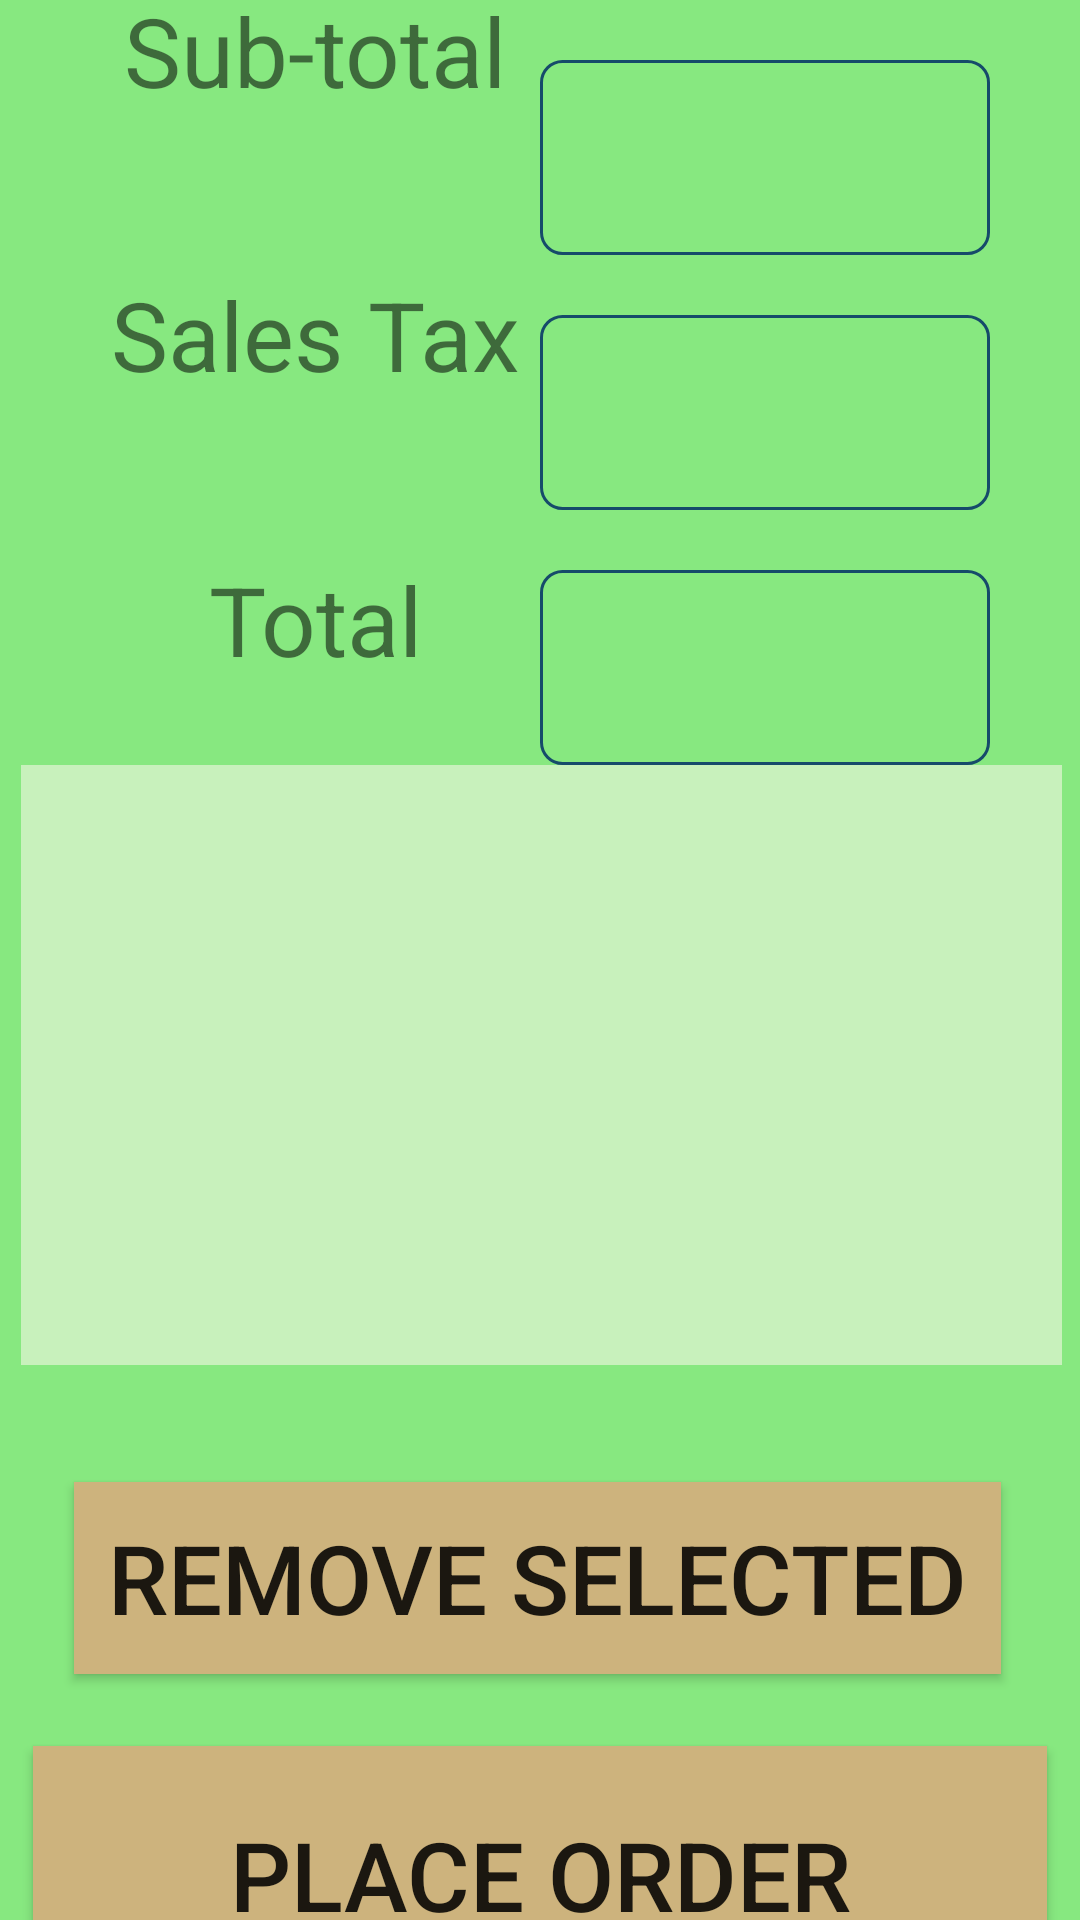

Produce the Android XML layout that renders to this screen, including the resource entries it uses.
<!-- AndroidManifest.xml: application theme AppTheme -->
<!-- res/layout/order_activity.xml -->
<?xml version="1.0" encoding="utf-8"?>

<androidx.constraintlayout.widget.ConstraintLayout
    xmlns:android="http://schemas.android.com/apk/res/android"
    xmlns:app="http://schemas.android.com/apk/res-auto" xmlns:tools="http://schemas.android.com/tools"
    android:layout_width="match_parent"
    android:layout_height="match_parent"
    android:theme="@style/addOrderTheme"
    tools:context=".OrderActivity">
    <TextView
            android:id="@+id/subtotal"
            android:layout_width="150dp"
            android:layout_height="50dp"
            android:text="@string/subtotal"
            android:theme="@style/TextViewStrokeless"
            app:layout_constraintStart_toStartOf="parent"
            app:layout_constraintTop_toTopOf="parent"
            android:layout_marginTop="45dp" app:layout_constraintEnd_toStartOf="@+id/subtotalOrderDisplay"
            app:layout_constraintBottom_toTopOf="@+id/salesTax" android:layout_marginStart="55dp"/>
    <TextView
            android:id="@+id/subtotalOrderDisplay"
            android:layout_width="150dp"
            android:layout_height="65dp"
            android:theme="@style/TextView"
            app:layout_constraintStart_toEndOf="@+id/subtotal" app:layout_constraintTop_toTopOf="parent"
            app:layout_constraintEnd_toEndOf="parent" android:layout_marginEnd="55dp"
            app:layout_constraintBottom_toTopOf="@+id/salesTaxDisplay" android:layout_marginTop="20dp"/>
    <TextView
            android:id="@+id/salesTax"
            android:layout_width="150dp"
            android:layout_height="50dp"
            android:text="@string/sales_tax"
            android:theme="@style/TextViewStrokeless"
            app:layout_constraintStart_toStartOf="parent"
            android:layout_marginStart="55dp" android:layout_marginTop="45dp"
            app:layout_constraintTop_toBottomOf="@+id/subtotal"
            app:layout_constraintEnd_toStartOf="@+id/salesTaxDisplay"
            app:layout_constraintBottom_toTopOf="@+id/total"/>
    <TextView
            android:id="@+id/salesTaxDisplay"
            android:layout_width="150dp"
            android:layout_height="65dp"
            android:theme="@style/TextView"
            app:layout_constraintStart_toEndOf="@+id/salesTax"
            app:layout_constraintTop_toBottomOf="@+id/subtotalOrderDisplay" android:layout_marginEnd="55dp"
            app:layout_constraintEnd_toEndOf="parent"
            app:layout_constraintBottom_toTopOf="@+id/totalDisplay"
            android:layout_marginTop="20dp"/>
    <TextView
            android:id="@+id/total"
            android:layout_width="150dp"
            android:layout_height="50dp"
            android:text="@string/total"
            android:theme="@style/TextViewStrokeless"
            app:layout_constraintStart_toStartOf="parent"
            android:layout_marginStart="55dp" android:layout_marginTop="45dp"
            app:layout_constraintTop_toBottomOf="@+id/salesTax" app:layout_constraintEnd_toStartOf="@+id/totalDisplay"
            app:layout_constraintBottom_toTopOf="@+id/currentItemsDisplay"/>
    <TextView
            android:id="@+id/totalDisplay"
            android:layout_width="150dp"
            android:layout_height="65dp"
            android:theme="@style/TextView"
            app:layout_constraintStart_toEndOf="@+id/total"
            app:layout_constraintTop_toBottomOf="@+id/salesTaxDisplay" android:layout_marginEnd="55dp"
            app:layout_constraintEnd_toEndOf="parent"
            app:layout_constraintBottom_toTopOf="@+id/currentItemsDisplay"
            android:layout_marginTop="20dp"/>
    <ListView
            android:id="@+id/currentItemsDisplay"
            android:layout_width="347dp"
            android:layout_height="200dp"
            android:theme="@style/ListView"
            android:listSelector="@color/colorAccent"
            android:choiceMode="singleChoice"
            app:layout_constraintStart_toStartOf="parent"
            android:layout_marginStart="67dp" android:layout_marginEnd="66dp"
            app:layout_constraintEnd_toEndOf="parent" android:layout_marginTop="20dp"
            app:layout_constraintTop_toBottomOf="@+id/total"
            app:layout_constraintBottom_toTopOf="@+id/removeItem"/>
    <Button
            android:id="@+id/removeItem"
            android:layout_width="309dp"
            android:layout_height="64dp"
            android:text="@string/remove_selected"
            android:theme="@style/Button"
            android:background="@color/buttonColor"
            android:onClick="removeMenuItem"
            app:layout_constraintStart_toStartOf="parent"
            android:layout_marginStart="96dp" android:layout_marginEnd="98dp"
            app:layout_constraintEnd_toEndOf="parent" android:layout_marginTop="39dp"
            app:layout_constraintTop_toBottomOf="@+id/currentItemsDisplay"
            app:layout_constraintBottom_toTopOf="@+id/placeOrder" android:layout_marginBottom="24dp"/>
    <Button
            android:id="@+id/placeOrder"
            android:layout_width="338dp"
            android:layout_height="86dp"
            android:text="@string/place_order"
            android:theme="@style/Button"
            android:background="@color/buttonColor"
            android:onClick="placeOrder"
            app:layout_constraintStart_toStartOf="parent"
            android:layout_marginStart="71dp" android:layout_marginEnd="71dp"
            app:layout_constraintEnd_toEndOf="parent" app:layout_constraintBottom_toBottomOf="parent"
            android:layout_marginBottom="40dp"
            app:layout_constraintTop_toBottomOf="@+id/removeItem"/>
</androidx.constraintlayout.widget.ConstraintLayout>
<!-- resources referenced by this layout -->
<resources>
  <color name="buttonColor">#CDB37D</color>
  <color name="colorAccent">#03DAC5</color>
  <string name="place_order">Place Order</string>
  <string name="remove_selected">Remove Selected</string>
  <string name="sales_tax">Sales Tax</string>
  <string name="subtotal">Sub-total</string>
  <string name="total">Total</string>
  <style name="Button" parent="AppTheme">
          <item name="android:textSize">@dimen/textSize2</item>
      </style>
  <style name="ListView" parent="AppTheme">
          <item name="android:background">@color/listViewColor</item>
          <item name="android:textSize">@dimen/textSize2</item>
      </style>
  <style name="TextView" parent="AppTheme">
          <item name="android:background">@drawable/textview_drawable</item>
          <item name="android:textSize">@dimen/textSize2</item>
      </style>
  <style name="TextViewStrokeless" parent="AppTheme">
          <item name="android:background">@drawable/textview_drawable_strokeless</item>
          <item name="android:textSize">@dimen/textSize2</item>
      </style>
  <style name="addOrderTheme" parent="AppTheme">
          <item name="android:background">@color/addOrderBackground</item>
      </style>
  <style name="AppTheme" parent="Theme.AppCompat.Light.DarkActionBar">
          <item name="colorPrimary">@color/colorPrimary</item>
          <item name="colorPrimaryDark">@color/colorPrimaryDark</item>
          <item name="colorAccent">@color/colorAccent</item>
          <item name="android:textAlignment">center</item>
      </style>
  <dimen name="textSize2">32dp</dimen>
  <color name="listViewColor">#C8F1BC</color>
  <!-- drawable textview_drawable (drawable) -->
  <?xml version="1.0" encoding="utf-8"?>
  
  <shape xmlns:android="http://schemas.android.com/apk/res/android"
         android:shape="rectangle">
      <corners android:bottomRightRadius="7dp"
               android:bottomLeftRadius="7dp"
               android:topLeftRadius="7dp"
               android:topRightRadius="7dp"/>
      <solid android:color="@color/transparent"/>
      <stroke android:width="@dimen/strokeWidth" android:color="@color/outlineColor"/>
  </shape>
  <!-- drawable textview_drawable_strokeless (drawable) -->
  <?xml version="1.0" encoding="utf-8"?>
  <shape xmlns:android="http://schemas.android.com/apk/res/android"
         android:shape="rectangle">
      <corners android:bottomRightRadius="7dp"
               android:bottomLeftRadius="7dp"
               android:topLeftRadius="7dp"
               android:topRightRadius="7dp"/>
      <solid android:color="@color/transparent"/>
  </shape>
  <color name="addOrderBackground">#87E880</color>
  <color name="colorPrimary">#6200EE</color>
  <color name="colorPrimaryDark">#3700B3</color>
  <color name="transparent">#00000000</color>
  <dimen name="strokeWidth">1dp</dimen>
  <color name="outlineColor">#164B6A</color>
</resources>
